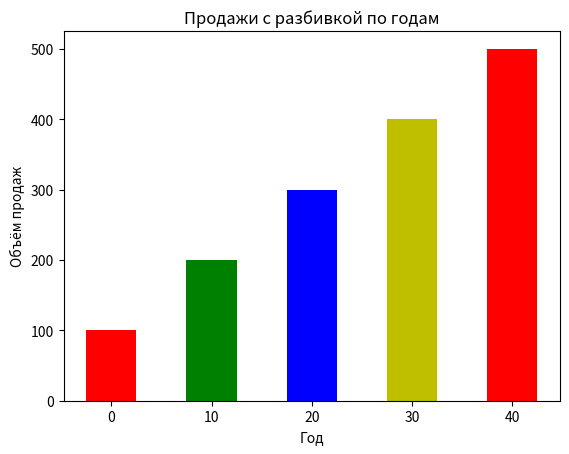

Write the Python code that produced this figure.
import matplotlib.pyplot as plt

def main():
    # список с координатами левого края
    left_adges = [0, 10, 20, 30, 40]

    # список с высотами каждого столбика
    heights = [100, 200, 300, 400, 500]

    # Ширина столбиков
    bar_width = 5

    # Построить гистограмму
    plt.bar(left_adges, heights, bar_width, color=('r', 'g', 'b', 'y'))
    plt.title("Продажи с разбивкой по годам")
    plt.xlabel("Год")
    plt.ylabel("Объём продаж")
    # plt.grid(True)
    plt.show()


if __name__ == '__main__':
    main()